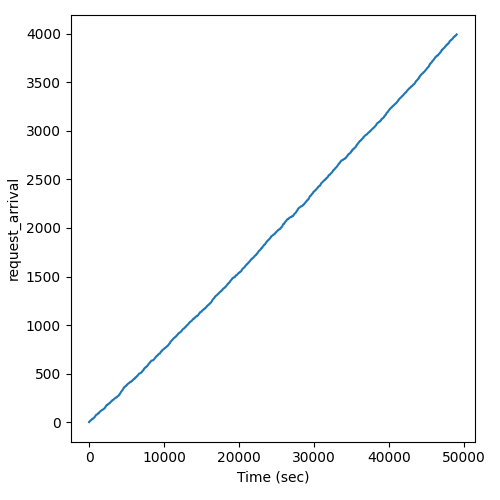

Source data for this figure (header and first rows):
Time (sec), request_arrival
0.0, 1
0.0, 2
1.92, 3
13.3, 4
22.61, 5
25.39, 6
30.67, 7
44.98, 8
72.67, 9
83.09, 10
118.5, 11
133.2, 12
143.2, 13
154.8, 14
163.3, 15
165, 16
206.3, 17
206.3, 18
210.5, 19
232.3, 20
254, 21
257.2, 22
286.8, 23
306.7, 24
309.2, 25
332.4, 26
333.6, 27
343, 28
344.7, 29
351.9, 30
361.3, 31
389.4, 32
415.5, 33
424.5, 34
426.9, 35
488.3, 36
548.4, 37
567, 38
569.3, 39
579.6, 40
588.7, 41
589.1, 42
610, 43
613.1, 44
640.8, 45
658.1, 46
661.6, 47
685.6, 48
693.7, 49
696.7, 50
698.3, 51
716.7, 52
722.9, 53
734.5, 54
743.4, 55
771.8, 56
782, 57
800.1, 58
806.4, 59
827.8, 60
... 3,933 more rows
